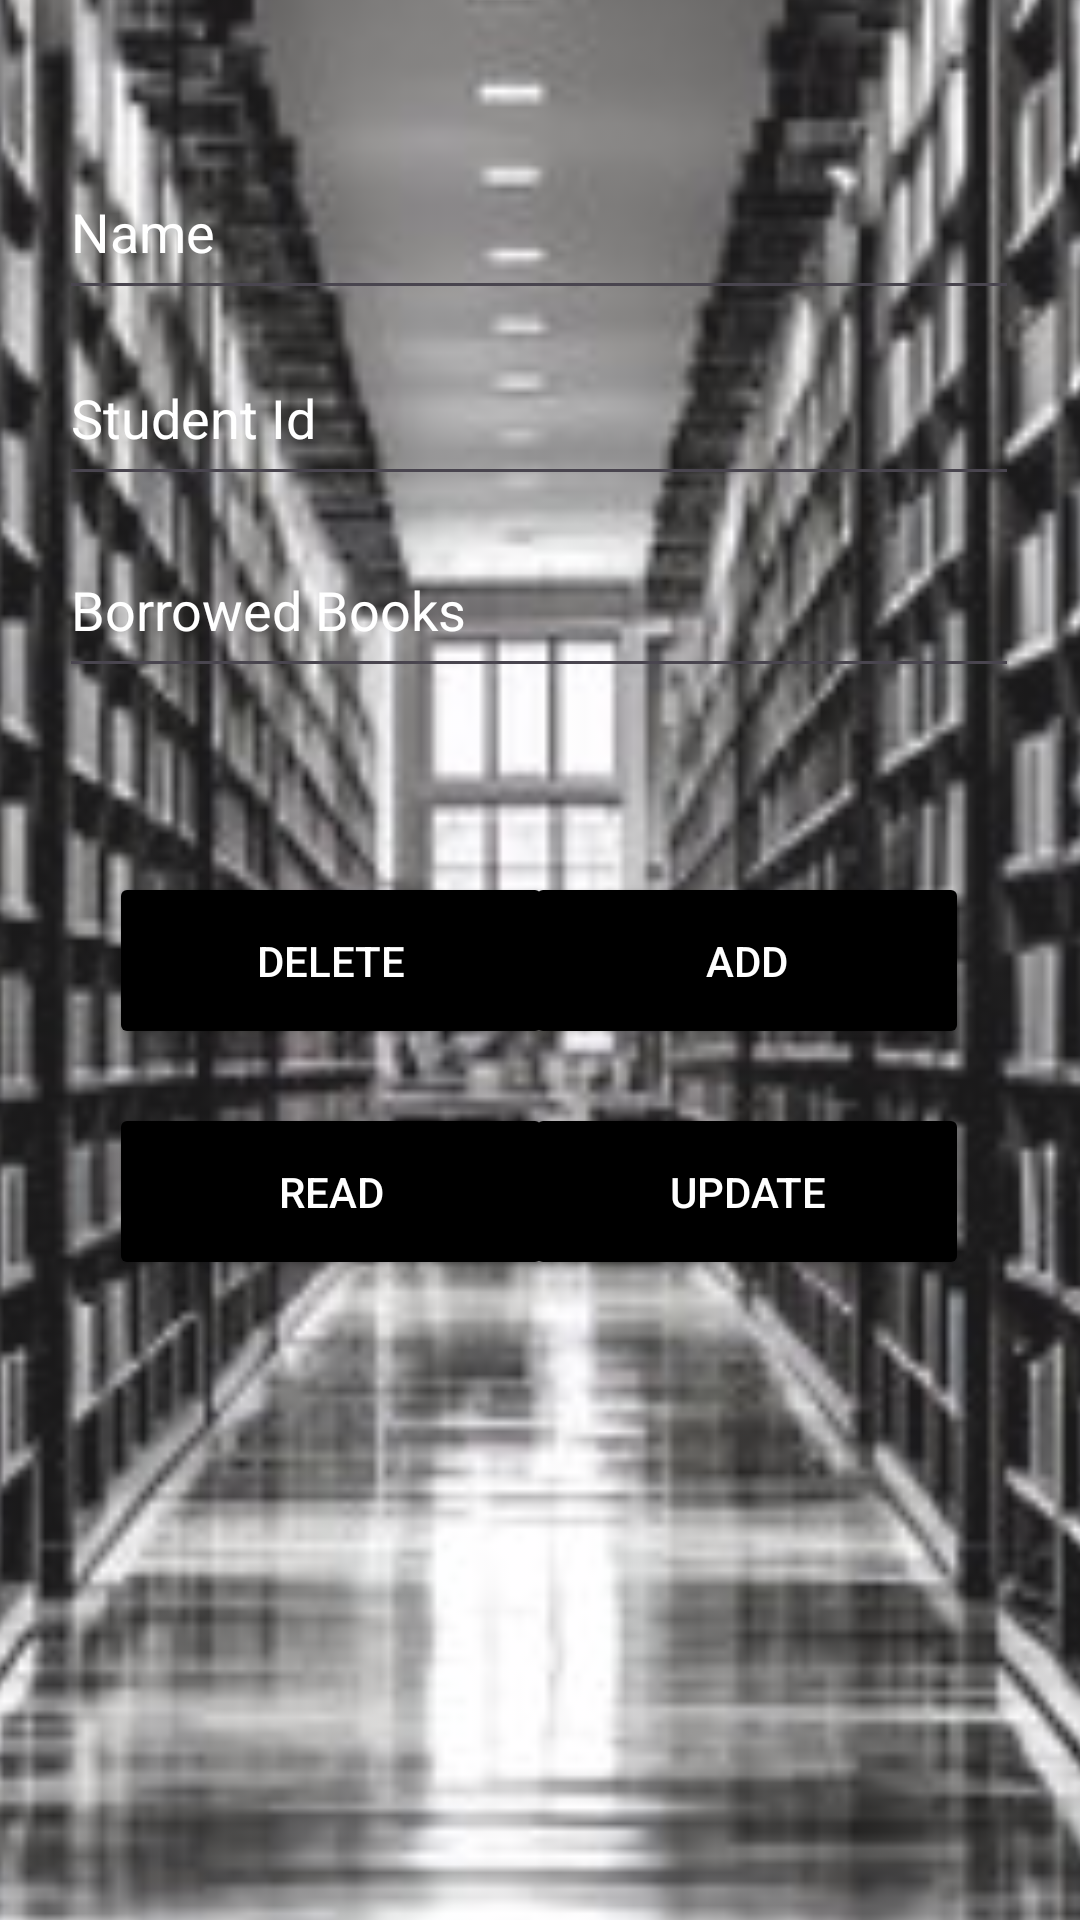

Reconstruct the res/layout file that produces this screen, plus the resources it refers to.
<!-- AndroidManifest.xml: application theme Theme.Library -->
<!-- res/layout/fragment_student.xml -->
<?xml version="1.0" encoding="utf-8"?>
<androidx.constraintlayout.widget.ConstraintLayout xmlns:android="http://schemas.android.com/apk/res/android"
    xmlns:app="http://schemas.android.com/apk/res-auto"
    xmlns:tools="http://schemas.android.com/tools"
    android:layout_width="match_parent"
    android:layout_height="match_parent"
    tools:context=".ui.ui.student.StudentFragment">

    <ImageView
        android:id="@+id/imageView4"
        android:layout_width="1028dp"
        android:layout_height="1226dp"
        android:alpha="0.9"

        android:backgroundTint="#ABFFFFFF"
        app:layout_constraintBottom_toBottomOf="parent"
        app:layout_constraintEnd_toEndOf="parent"
        app:layout_constraintHorizontal_bias="0.517"
        app:layout_constraintStart_toStartOf="parent"
        app:layout_constraintTop_toTopOf="parent"
        app:layout_constraintVertical_bias="0.351"
        app:srcCompat="@drawable/librarybackground" />

    <EditText
        android:id="@+id/editTextName"
        android:layout_width="320dp"
        android:layout_height="55dp"
        android:drawableStart="@drawable/baseline_person_outline_24"
        android:hint="Name"
        android:textColorHint="#FFFFFF"
        app:layout_constraintBottom_toTopOf="@+id/editTextEmail"
        app:layout_constraintEnd_toEndOf="parent"
        app:layout_constraintHorizontal_bias="0.494"
        app:layout_constraintStart_toStartOf="parent"
        app:layout_constraintTop_toTopOf="parent"
        app:layout_constraintVertical_bias="0.876" />

    <EditText
        android:id="@+id/editTextEmail"
        android:layout_width="320dp"
        android:layout_height="55dp"
        android:layout_below="@id/editTextName"
        android:drawableStart="@drawable/baseline_person_outline_24"
        android:hint="Student Id"
        android:textColorHint="#FFFFFF"
        app:layout_constraintBottom_toTopOf="@+id/editTextBorrowedBooks"
        app:layout_constraintEnd_toEndOf="parent"
        app:layout_constraintHorizontal_bias="0.494"
        app:layout_constraintStart_toStartOf="parent"
        app:layout_constraintTop_toTopOf="parent"
        app:layout_constraintVertical_bias="0.925" />

    <EditText
        android:id="@+id/editTextBorrowedBooks"
        android:layout_width="320dp"
        android:layout_height="55dp"
        android:layout_below="@id/editTextEmail"
        android:drawableStart="@drawable/books"
        android:hint="Borrowed Books"
        android:textColorHint="#FFFFFF"
        app:layout_constraintBottom_toBottomOf="parent"
        app:layout_constraintEnd_toEndOf="parent"
        app:layout_constraintHorizontal_bias="0.494"
        app:layout_constraintStart_toStartOf="parent"
        app:layout_constraintTop_toTopOf="parent"
        app:layout_constraintVertical_bias="0.298" />

    <Button
        android:id="@+id/buttonAdd"
        android:layout_width="148dp"
        android:layout_height="59dp"
        android:layout_below="@id/editTextEmail"
        android:backgroundTint="#000000"
        android:text="Add"
        android:textColor="#FFFFFF"
        app:layout_constraintBottom_toBottomOf="parent"
        app:layout_constraintEnd_toEndOf="parent"
        app:layout_constraintHorizontal_bias="0.825"
        app:layout_constraintStart_toStartOf="parent"
        app:layout_constraintTop_toTopOf="parent" />

    <Button
        android:id="@+id/buttonRead"
        android:layout_width="148dp"
        android:layout_height="59dp"
        android:layout_below="@id/buttonAdd"
        android:backgroundTint="#000000"
        android:text="Read"
        android:textColor="#FFFFFF"
        app:layout_constraintBottom_toBottomOf="parent"
        app:layout_constraintEnd_toEndOf="parent"
        app:layout_constraintHorizontal_bias="0.171"
        app:layout_constraintStart_toStartOf="parent"
        app:layout_constraintTop_toTopOf="parent"
        app:layout_constraintVertical_bias="0.633" />

    <Button
        android:id="@+id/buttonUpdate"
        android:layout_width="148dp"
        android:layout_height="59dp"
        android:layout_below="@id/buttonRead"
        android:backgroundTint="#000000"
        android:text="Update"
        android:textColor="#FFFFFF"
        app:layout_constraintBottom_toBottomOf="parent"
        app:layout_constraintEnd_toEndOf="parent"
        app:layout_constraintHorizontal_bias="0.825"
        app:layout_constraintStart_toStartOf="parent"
        app:layout_constraintTop_toTopOf="parent"
        app:layout_constraintVertical_bias="0.633" />

    <Button
        android:id="@+id/buttonDelete"
        android:layout_width="148dp"
        android:layout_height="59dp"
        android:layout_below="@id/buttonUpdate"
        android:backgroundTint="#000000"
        android:text="Delete"
        android:textColor="#FFFFFF"
        app:layout_constraintBottom_toBottomOf="parent"
        app:layout_constraintEnd_toEndOf="parent"
        app:layout_constraintHorizontal_bias="0.171"
        app:layout_constraintStart_toStartOf="parent"
        app:layout_constraintTop_toTopOf="parent" />

</androidx.constraintlayout.widget.ConstraintLayout>
<!-- resources referenced by this layout -->
<resources>
  <!-- drawable librarybackground: jpg bitmap (drawable, 43959 bytes) -->
  <style name="Theme.Library" parent="Base.Theme.Library" />
  <style name="Base.Theme.Library" parent="Theme.Material3.DayNight">
          
          
      </style>
</resources>
